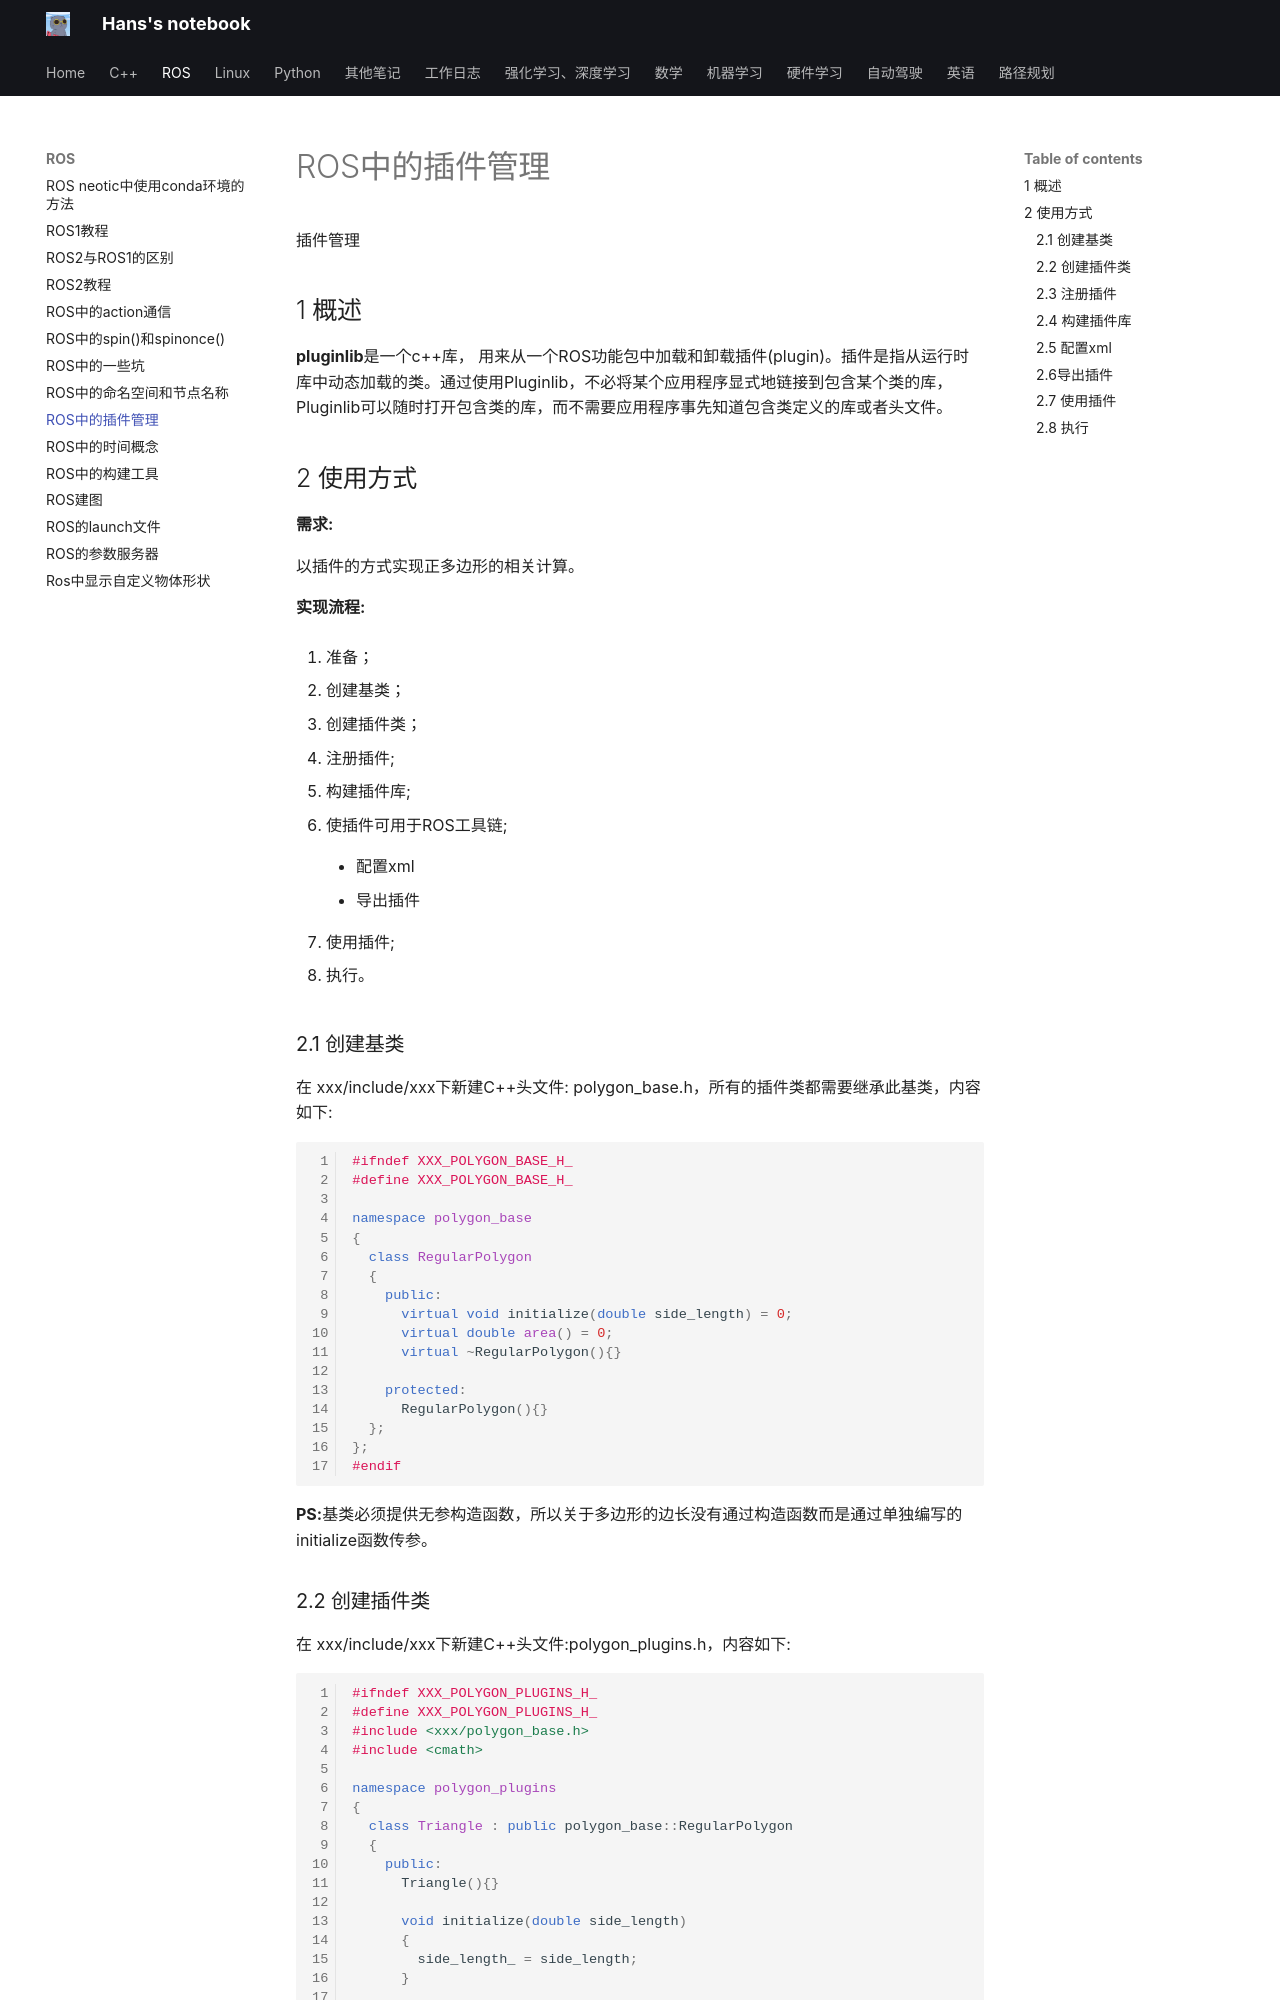

repository: hs867785578/my_note · page: ROS/ROS中的插件管理/index.html · generator: mkdocs

插件管理
## 1 概述

**pluginlib**是一个c++库， 用来从一个ROS功能包中加载和卸载插件(plugin)。插件是指从运行时库中动态加载的类。通过使用Pluginlib，不必将某个应用程序显式地链接到包含某个类的库，Pluginlib可以随时打开包含类的库，而不需要应用程序事先知道包含类定义的库或者头文件。

## 2 使用方式
**需求:**

以插件的方式实现正多边形的相关计算。

**实现流程:**

1. 准备；
    
2. 创建基类；
    
3. 创建插件类；
    
4. 注册插件;
    
5. 构建插件库;
    
6. 使插件可用于ROS工具链;
    
    - 配置xml
        
    - 导出插件
        
7. 使用插件;
    
8. 执行。
### 2.1 创建基类
在 xxx/include/xxx下新建C++头文件: polygon_base.h，所有的插件类都需要继承此基类，内容如下:

```cpp
#ifndef XXX_POLYGON_BASE_H_
#define XXX_POLYGON_BASE_H_

namespace polygon_base
{
  class RegularPolygon
  {
    public:
      virtual void initialize(double side_length) = 0;
      virtual double area() = 0;
      virtual ~RegularPolygon(){}

    protected:
      RegularPolygon(){}
  };
};
#endif
```
**PS:**基类必须提供无参构造函数，所以关于多边形的边长没有通过构造函数而是通过单独编写的initialize函数传参。
